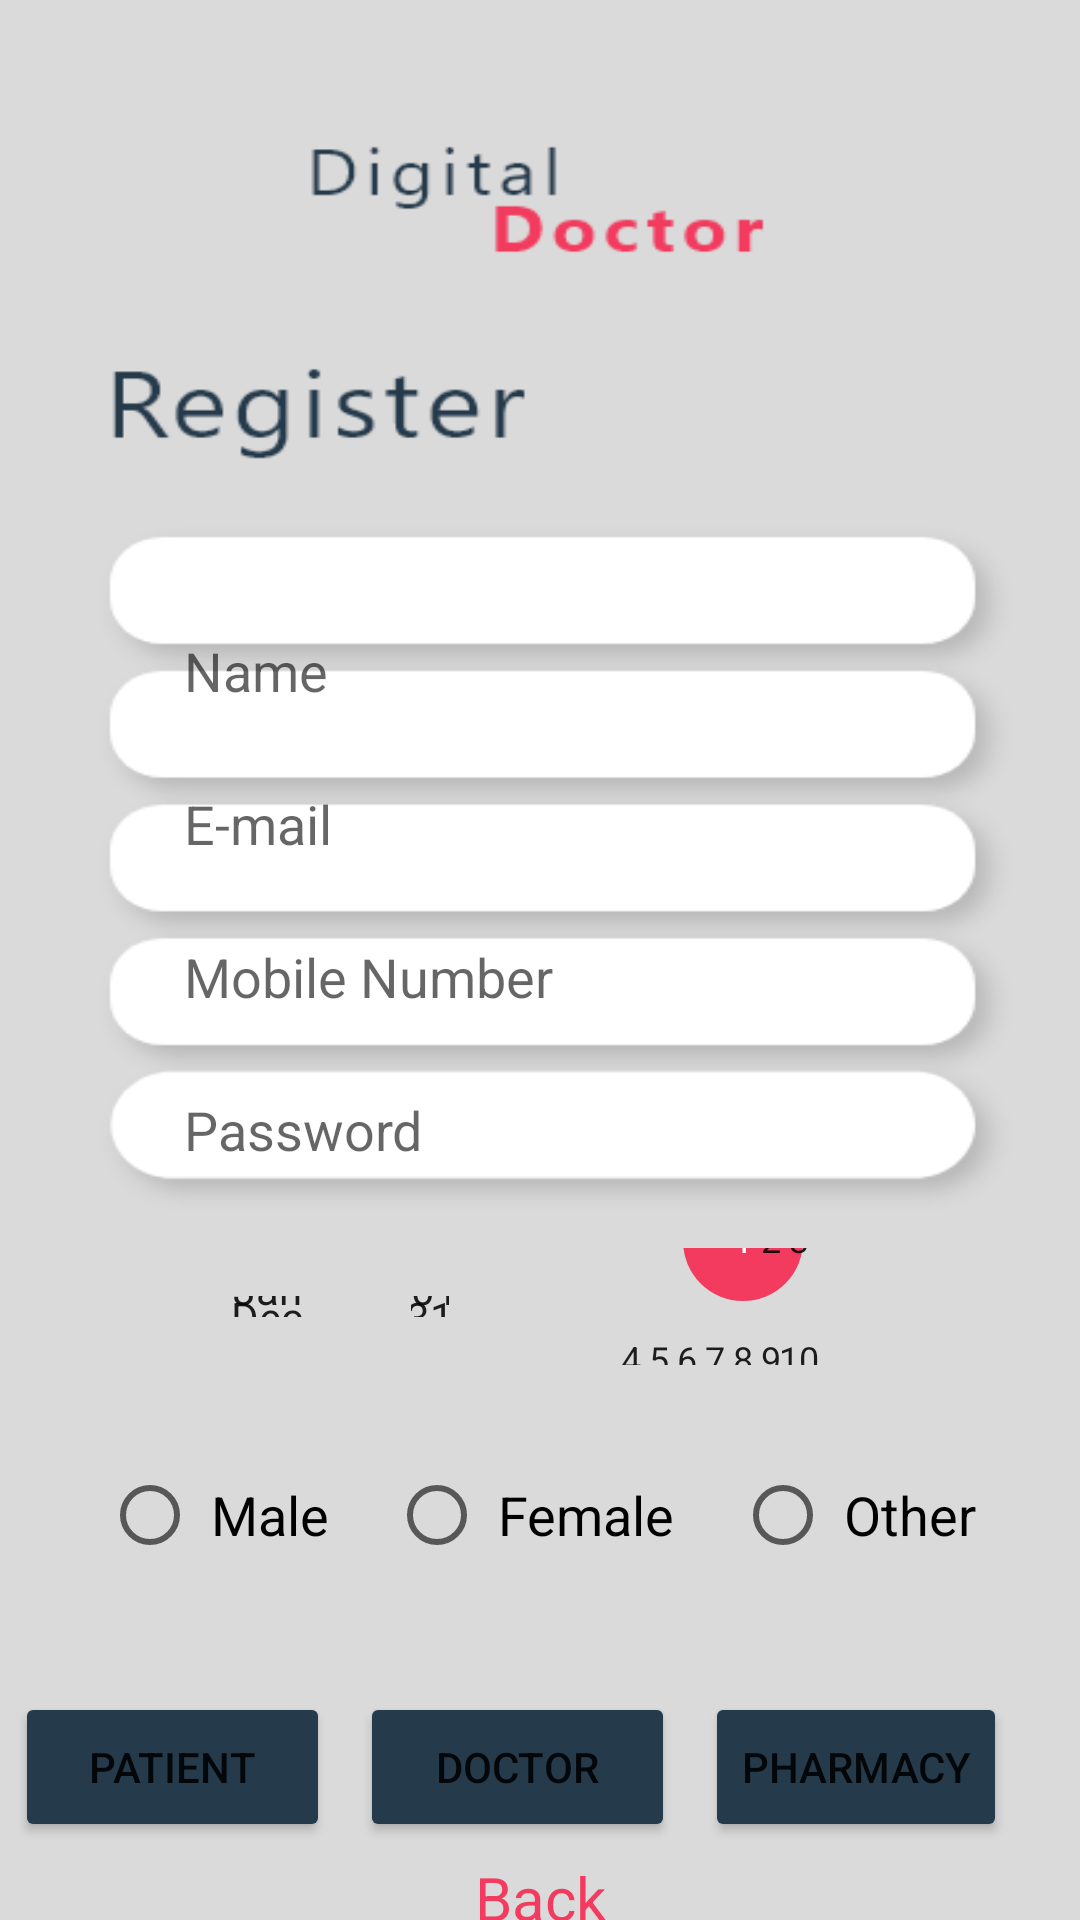

Here is an Android app screen rendered from its layout file. Give the layout XML and the strings, colors and styles it references.
<!-- AndroidManifest.xml: application theme AppTheme -->
<!-- res/layout/registration_main.xml -->
<?xml version="1.0" encoding="utf-8"?>
<androidx.constraintlayout.widget.ConstraintLayout xmlns:android="http://schemas.android.com/apk/res/android"
    xmlns:app="http://schemas.android.com/apk/res-auto"
    xmlns:tools="http://schemas.android.com/tools"
    android:layout_width="match_parent"
    android:layout_height="match_parent"
    android:background="@drawable/regi_back">

    <EditText
        android:id="@+id/name"
        android:layout_width="247dp"
        android:layout_height="39dp"
        android:layout_marginTop="204dp"
        android:background="@android:color/transparent"
        android:ems="10"
        android:hint="Name"
        android:inputType="textPersonName"
        app:layout_constraintEnd_toEndOf="parent"
        app:layout_constraintHorizontal_bias="0.542"
        app:layout_constraintStart_toStartOf="parent"
        app:layout_constraintTop_toTopOf="parent" />

    <EditText
        android:id="@+id/email"
        android:layout_width="247dp"
        android:layout_height="39dp"
        android:layout_marginTop="12dp"
        android:background="@android:color/transparent"
        android:ems="10"
        android:hint="E-mail"
        android:inputType="textPersonName"
        app:layout_constraintEnd_toEndOf="parent"
        app:layout_constraintHorizontal_bias="0.542"
        app:layout_constraintStart_toStartOf="parent"
        app:layout_constraintTop_toBottomOf="@+id/name" />

    <EditText
        android:id="@+id/mobilenumber"
        android:layout_width="247dp"
        android:layout_height="39dp"
        android:layout_marginTop="12dp"
        android:background="@android:color/transparent"
        android:ems="10"
        android:hint="Mobile Number"
        android:inputType="number"
        app:layout_constraintEnd_toEndOf="parent"
        app:layout_constraintHorizontal_bias="0.542"
        app:layout_constraintStart_toStartOf="parent"
        app:layout_constraintTop_toBottomOf="@+id/email" />

    <EditText
        android:id="@+id/regi_password"
        android:layout_width="247dp"
        android:layout_height="39dp"
        android:layout_marginTop="12dp"
        android:background="@android:color/transparent"
        android:ems="10"
        android:hint="Password"
        android:inputType="textPassword"
        app:layout_constraintEnd_toEndOf="parent"
        app:layout_constraintHorizontal_bias="0.542"
        app:layout_constraintStart_toStartOf="parent"
        app:layout_constraintTop_toBottomOf="@+id/mobilenumber" />

    <DatePicker
        android:id="@+id/editTextDate"
        android:layout_width="247dp"
        android:layout_height="39dp"
        android:layout_marginTop="20dp"
        android:background="@android:color/transparent"
        android:datePickerMode="spinner"
        android:ems="10"
        android:inputType="date"
        app:layout_constraintEnd_toEndOf="parent"
        app:layout_constraintHorizontal_bias="0.539"
        app:layout_constraintStart_toStartOf="parent"
        app:layout_constraintTop_toBottomOf="@+id/regi_password" />

    <RadioGroup
        android:id="@+id/radioGroup"
        android:layout_width="313dp"
        android:layout_height="68dp"
        android:layout_marginTop="24dp"
        android:orientation="horizontal"
        app:layout_constraintEnd_toEndOf="parent"
        app:layout_constraintHorizontal_bias="0.51"
        app:layout_constraintStart_toStartOf="parent"
        app:layout_constraintTop_toBottomOf="@+id/editTextDate">


        <RadioButton
            android:id="@+id/male"
            android:layout_width="wrap_content"
            android:layout_height="wrap_content"
            android:layout_margin="10dp"
            android:onClick="onRadioButtonClicked"
            android:text=" Male"
            android:textSize="18sp"
            tools:layout_editor_absoluteX="138dp"
            tools:layout_editor_absoluteY="504dp" />

        <RadioButton
            android:id="@+id/female"
            android:layout_width="wrap_content"
            android:layout_height="wrap_content"
            android:layout_margin="10dp"
            android:onClick="onRadioButtonClicked"
            android:text=" Female"
            android:textSize="18sp"
            tools:layout_editor_absoluteX="43dp"
            tools:layout_editor_absoluteY="504dp" />

        <RadioButton
            android:id="@+id/other"
            android:layout_width="wrap_content"
            android:layout_height="wrap_content"
            android:layout_margin="10dp"
            android:onClick="onRadioButtonClicked"
            android:text=" Other"
            android:textSize="18sp"
            tools:layout_editor_absoluteX="239dp"
            tools:layout_editor_absoluteY="504dp" />

    </RadioGroup>

    <RadioGroup
        android:id="@+id/radioGroup3"
        android:layout_width="368dp"
        android:layout_height="66dp"
        android:layout_marginTop="12dp"
        android:orientation="horizontal"
        app:layout_constraintEnd_toEndOf="parent"
        app:layout_constraintHorizontal_bias="0.0"
        app:layout_constraintStart_toStartOf="parent"
        app:layout_constraintTop_toBottomOf="@+id/radioGroup">


        <Button
            android:id="@+id/patient"
            android:layout_width="105dp"
            android:layout_height="50dp"
            android:layout_margin="5dp"
            android:backgroundTint="#253A4B"
            android:elevation="100dp"
            android:text="Patient"
            android:textSize="14sp"
            app:cornerRadius="24dp" />

        <Button
            android:id="@+id/doctor"
            android:layout_width="105dp"
            android:layout_height="50dp"
            android:layout_margin="5dp"
            android:backgroundTint="#253A4B"
            android:elevation="100dp"
            android:text="Doctor"
            android:textSize="14sp"
            app:cornerRadius="24dp" />

        <Button
            android:id="@+id/pharmacy"
            android:layout_width="wrap_content"
            android:layout_height="50dp"
            android:layout_margin="5dp"
            android:backgroundTint="#253A4B"
            android:elevation="100dp"
            android:text="Pharmacy"
            android:textSize="14sp"
            app:cornerRadius="24dp" />

    </RadioGroup>

    <TextView
        android:id="@+id/back"
        android:layout_width="wrap_content"
        android:layout_height="wrap_content"
        android:text="Back"
        android:textColor="#F23B5E"
        android:textSize="20sp"
        app:layout_constraintBottom_toBottomOf="parent"
        app:layout_constraintEnd_toEndOf="parent"
        app:layout_constraintStart_toStartOf="parent"
        app:layout_constraintTop_toBottomOf="@+id/radioGroup3" />


</androidx.constraintlayout.widget.ConstraintLayout>
<!-- resources referenced by this layout -->
<resources>
  <!-- drawable regi_back: png bitmap (drawable, 23742 bytes) -->
  <style name="AppTheme" parent="Theme.AppCompat.Light.NoActionBar">
          
          <item name="colorPrimary">@color/colorPrimary</item>
          <item name="colorPrimaryDark">@color/colorPrimaryDark</item>
          <item name="colorAccent">@color/colorAccent</item>
      </style>
  <color name="colorPrimary">#DADADA</color>
  <color name="colorPrimaryDark">#253A4B</color>
  <color name="colorAccent">#F23B5E</color>
</resources>
